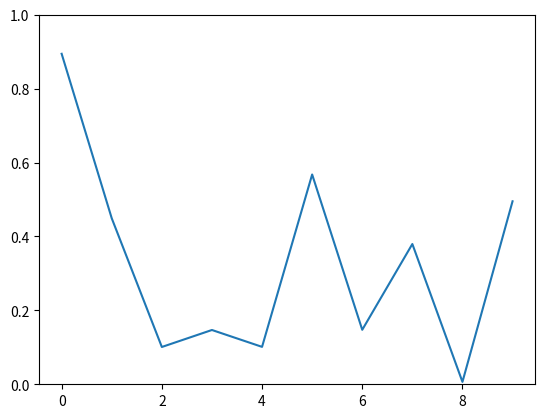

Source code (Python):
import numpy as np
import matplotlib.pyplot as plt
import matplotlib.animation as animation

fig, ax = plt.subplots()
line, = ax.plot(np.random.rand(10))
ax.set_ylim(0, 1)


def update(data):
    line.set_ydata(data)
    return line,


def data_gen():
    while True:
        yield np.random.rand(10)

ani = animation.FuncAnimation(fig, update, data_gen, interval=1000)
plt.show()
